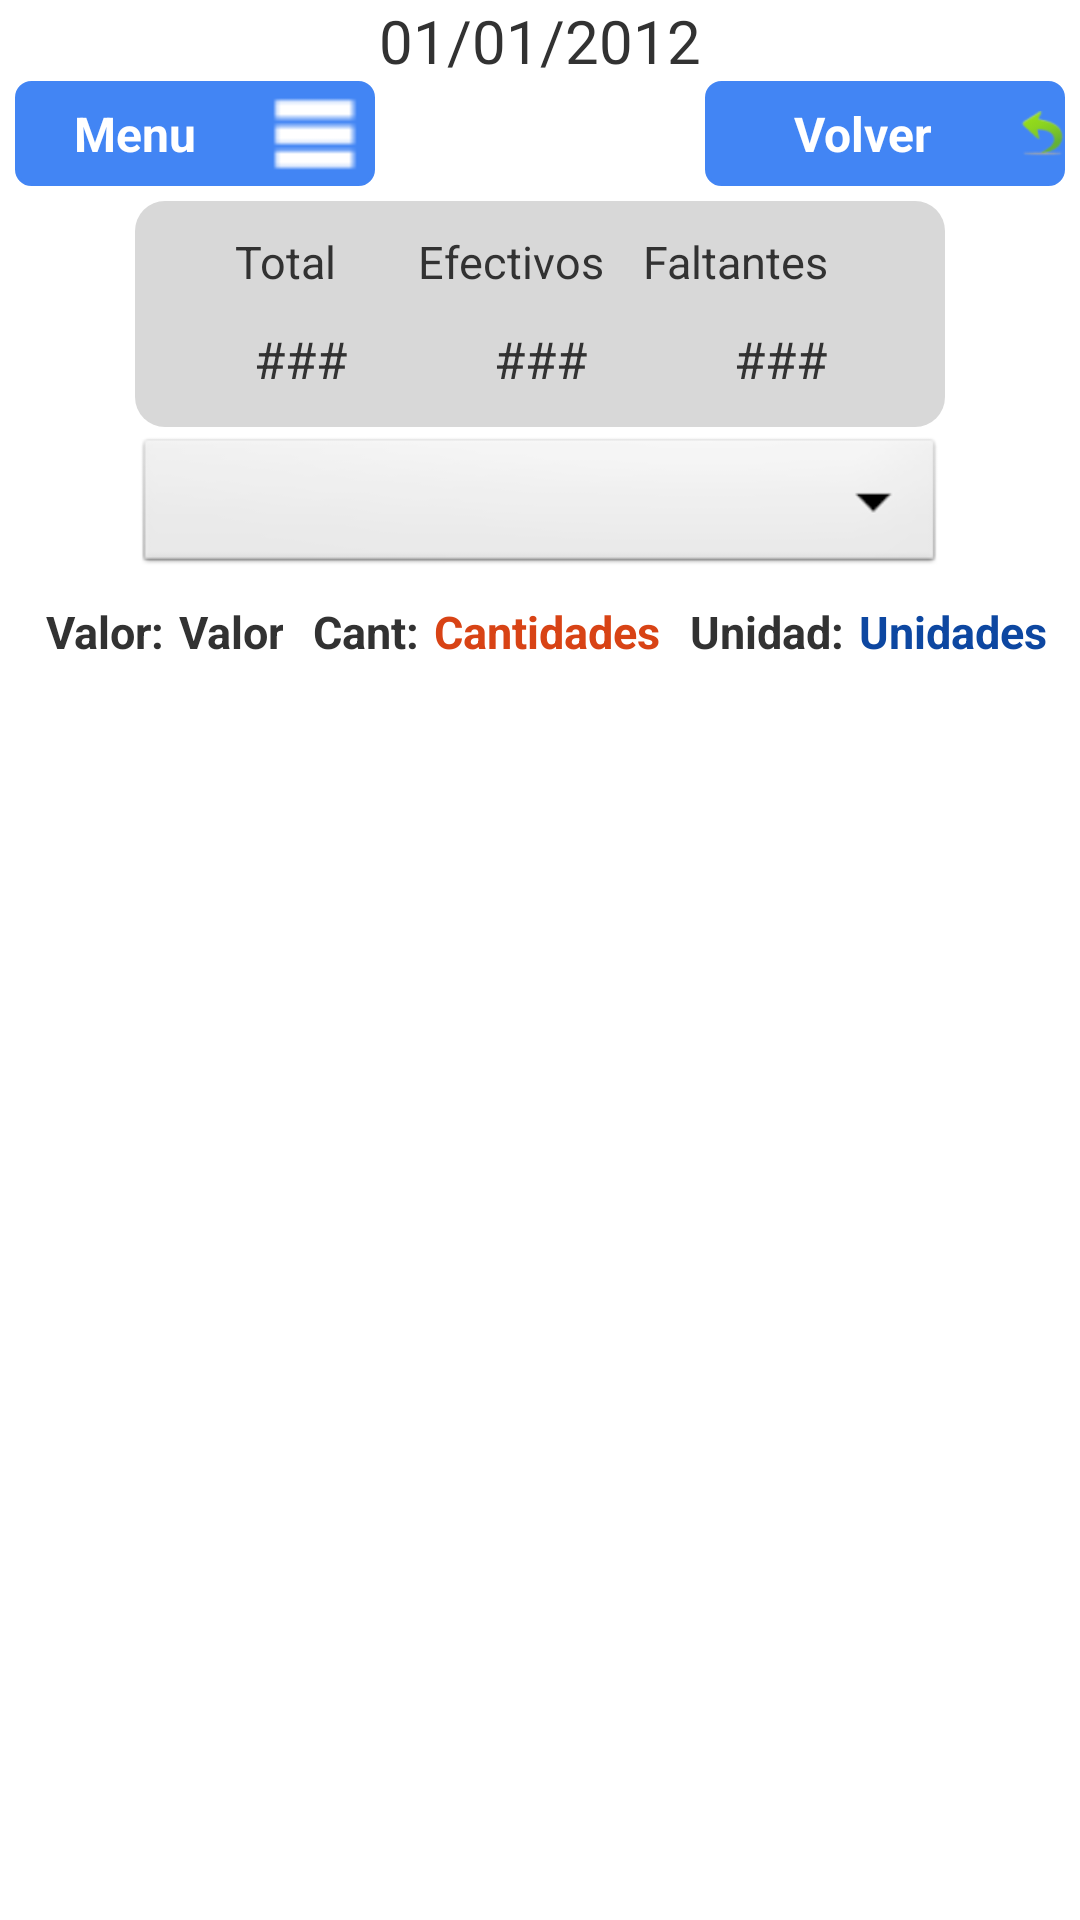

Produce the Android XML layout that renders to this screen, including the resource entries it uses.
<!-- AndroidManifest.xml: application theme AppTheme -->
<!-- res/layout/activity_ver_resultados.xml -->
<RelativeLayout xmlns:tools="http://schemas.android.com/tools"
    xmlns:android="http://schemas.android.com/apk/res/android"
    android:layout_width="match_parent"
    android:layout_height="match_parent"
    android:id="@+id/rlVerResultados" >  


   <LinearLayout
            android:layout_width="fill_parent"
            android:layout_height="wrap_content"
            android:layout_alignParentBottom="true"
            android:layout_alignParentRight="true"
            android:orientation="horizontal" >


 </LinearLayout>

        <LinearLayout
            android:layout_width="fill_parent"
            android:layout_height="fill_parent"
            android:orientation="vertical" >
		       <TextView
				        android:id="@+id/tvFechaVR"
				        android:layout_width="fill_parent"
				        android:layout_height="wrap_content"
				        android:gravity="center"
				        android:text="01/01/2012"
				        android:textSize="20dp" />
            <LinearLayout
		        android:layout_width="fill_parent"
		        android:layout_height="wrap_content"
		        android:orientation="horizontal" >
		          <LinearLayout
		        android:layout_width="wrap_content"
		        android:layout_height="match_parent" 	       
		        android:orientation="vertical" >
		         <Button
				         android:id="@+id/btMenuVR"
				       	 android:layout_gravity="left"
				         android:layout_width="120dp"
					     android:layout_height="35dp"	
					     android:layout_marginLeft="5dp"
				          style="@style/button_layout"				       			    
						 android:background="@drawable/blue_button"
					     android:drawableRight="@drawable/menu"
				         android:text="Menu" />
          </LinearLayout>
         <LinearLayout
		        android:layout_width="match_parent"
		        android:layout_height="wrap_content"   
		        android:layout_marginLeft="50dp"   
		        android:orientation="vertical" >
				      <Button
				         android:id="@+id/btVolverVR"
				       	 android:layout_gravity="right"
				         android:layout_width="120dp"
					     android:layout_height="35dp"
					     android:layout_marginRight="5dp"	
				          style="@style/button_layout"
						  android:background="@drawable/blue_button"
						  android:drawableRight="@drawable/volver"
				         android:text="Volver" />
			         
				     </LinearLayout>
          </LinearLayout>
		          
		
		            
     
			            <LinearLayout
			        android:id="@+id/linearLayout1"
			        android:layout_width="270dp"
			        android:layout_height="wrap_content"
			        android:layout_gravity="center"
			        android:layout_marginTop="5dp"
			        android:background="@drawable/bordecliente"
			        android:orientation="vertical" >
		              <LinearLayout
			            android:layout_width="match_parent"
			            android:layout_height="wrap_content"

			            android:orientation="horizontal" >
						              <TextView
							        android:id="@+id/tvTotalClVR"
							        android:layout_width="70dp"
							        android:layout_height="wrap_content"
							        android:layout_marginLeft="5dp"
							        android:gravity="center"
							        android:text="Total"
							        android:textSize="15dp" />
						              <TextView
							        android:id="@+id/tvEfectivosCLVR"
							        android:layout_width="70dp"
							        android:layout_height="wrap_content"
							        android:layout_marginLeft="5dp"
							        android:gravity="center"
							        android:text="Efectivos"
							        android:textSize="15dp" />
						              <TextView
							        android:id="@+id/tvPendientesCLVR"
							        android:layout_width="70dp"
							        android:layout_height="wrap_content"
							        android:layout_marginLeft="5dp"
							        android:gravity="center"
							        android:text="Faltantes"
							        android:textSize="15dp" />
			    </LinearLayout>
			    <LinearLayout
			            android:layout_width="match_parent"
			            android:layout_height="wrap_content"
			            android:orientation="horizontal" >
			              		<TextView
							        android:id="@+id/tvTotalClientesVR"
							        android:layout_width="70dp"
							        android:layout_height="25dp"
							        android:layout_marginLeft="10dp"
							        android:layout_marginTop="10dp"
							        android:gravity="center"
							        android:text="###"
							        android:textSize="17dp" />
			              		<TextView
							        android:id="@+id/tvEfectivosValorVR"
							        android:layout_width="70dp"
							        android:layout_height="25dp"
							        android:layout_marginLeft="10dp"
							        android:layout_marginTop="10dp"
							        android:gravity="center"
							        android:text="###"
							        android:textSize="17dp" />
			              		<TextView
							        android:id="@+id/tvPendientesValorVR"
							        android:layout_width="70dp"
							        android:layout_height="25dp"
							        android:layout_marginLeft="10dp"
							        android:layout_marginTop="10dp"
							        android:gravity="center"
							        android:text="###"
							        android:textSize="17dp" />
					    
			            </LinearLayout>
			  </LinearLayout>

	<LinearLayout
		android:layout_width="wrap_content"
		android:layout_height="wrap_content"
		android:layout_gravity="center"
		android:orientation="horizontal" >

			<Spinner
				android:id="@+id/spinnerCategorias"
				android:layout_width="270dp"
				android:layout_height="wrap_content"
				android:layout_marginTop="2dp"
				 />
	</LinearLayout>

			<LinearLayout
				android:layout_width="match_parent"
				android:layout_height="wrap_content"
				android:layout_marginTop="5dp"
				android:layout_marginLeft="5dp"
				android:orientation="horizontal" >
				<TextView
					android:id="@+id/tvValorTexto"
					android:layout_width="wrap_content"
					android:layout_height="25dp"
					style="@style/text_Titulo_small"
					android:layout_marginLeft="10dp"
					android:gravity="center"
					android:text="Valor:"
					android:textSize="15dp"
					/>
				<TextView
					android:id="@+id/tvValorTotal"
					android:layout_width="wrap_content"
					android:layout_height="25dp"
					style="@style/text_Titulo_small"
					android:layout_marginLeft="5dp"
					android:gravity="right"
					android:text="Valor"
					android:textSize="15dp"
					/>
				<TextView
					android:id="@+id/tvCantidadTexto"
					android:layout_width="wrap_content"
					android:layout_height="25dp"
					style="@style/text_Titulo_small"
					android:layout_marginLeft="10dp"
					android:gravity="center"
					android:text="Cant:"
					android:textSize="15dp"
					/>
				<TextView
					android:id="@+id/tvCantidadTotal"
					android:layout_width="wrap_content"
					android:layout_height="25dp"
					style="@style/text_Titulo_small"
					android:gravity="right"
					android:layout_marginLeft="5dp"
					android:text="Cantidades"
					android:textColor="#D84315"
					android:textSize="15dp"
					/>
				<TextView
					android:id="@+id/tvUnidadesTexto"
					android:layout_width="wrap_content"
					android:layout_height="25dp"
					style="@style/text_Titulo_small"
					android:layout_marginLeft="10dp"
					android:gravity="center"
					android:text="Unidad:"

					android:textSize="15dp"/>
				<TextView
					android:id="@+id/tvUnidadesTotal"
					android:layout_width="wrap_content"
					android:layout_height="wrap_content"
					style="@style/text_Titulo_small"
					android:gravity="right"
					android:layout_marginLeft="5dp"
					android:textColor="#0D47A1"
					android:text="Unidades"
					android:textSize="15dp"
					/>

</LinearLayout>

	<ListView
		android:id="@+id/lvCategorias"
		android:layout_width="fill_parent"
		android:layout_height="match_parent"
		android:layout_below="@+id/linearLayout1"
		android:layout_marginTop="5dp" >
	</ListView>






</LinearLayout>



</RelativeLayout>
<!-- resources referenced by this layout -->
<resources>
  <!-- drawable blue_button (drawable) -->
  <?xml version="1.0" encoding="utf-8"?>
  <selector xmlns:android="http://schemas.android.com/apk/res/android">
       <item android:state_pressed="true" > 
          <shape> 
              <gradient 
                  android:startColor="#8DB3EF"
                  android:endColor="#8DB3EF"
                  android:angle = "180" />
              <corners 
                  android:radius="10dp" />
          </shape> 
      </item> 
  
      <item android:state_focused="true" >
          <shape> 
              <gradient 
                  android:startColor="#8DB3EF"
                  android:endColor = "#8DB3EF"
                  android:angle = "180"/> 
              <corners 
                  android:radius="10dp" />
          </shape> 
      </item> 
      <item >             
                 <shape>
                         <gradient android:angle="270" android:endColor="#4285F4" android:startColor="#4285F4" />
                          <stroke android:width="1dp" android:color="#4285F4" />
                          <corners android:radius="5dp" />
                  </shape> 
       </item> 
     
             
  </selector>
  <!-- drawable bordecliente (drawable) -->
  <?xml version="1.0" encoding="utf-8"?>
  <shape xmlns:android="http://schemas.android.com/apk/res/android"
      android:shape="rectangle" >
    <corners android:radius="10dp"/>
     <padding android:left="10dp" android:right="10dp" android:top="10dp" android:bottom="10dp"/>
   
    <solid android:color="#D8D8D8" />
    </shape>
  <!-- drawable menu: png bitmap (drawable-ldpi, 270 bytes) -->
  <!-- drawable volver: png bitmap (drawable-hdpi, 947 bytes) -->
  <style name="button_layout">
      <item name="android:layout_width">fill_parent</item>
      <item name="android:layout_height">wrap_content</item>
      <item name="android:textColor">#ffffff</item>
      <item name="android:gravity">center</item>
      <item name="android:textSize">16dp</item>
      <item name="android:textStyle">bold</item>
      <item name="android:shadowColor">#000000</item>
      <item name="android:shadowDx">1</item>
      <item name="android:shadowDy">1</item>
      <item name="android:shadowRadius">0</item>
    	</style>
  <style name="text_Titulo_small">
      <item name="android:textSize">18dp</item>
       <item name="android:textStyle">bold</item>
      <item name="android:layout_height">wrap_content</item>
      </style>
  <style name="AppTheme" parent="android:Theme.Light" />
</resources>
